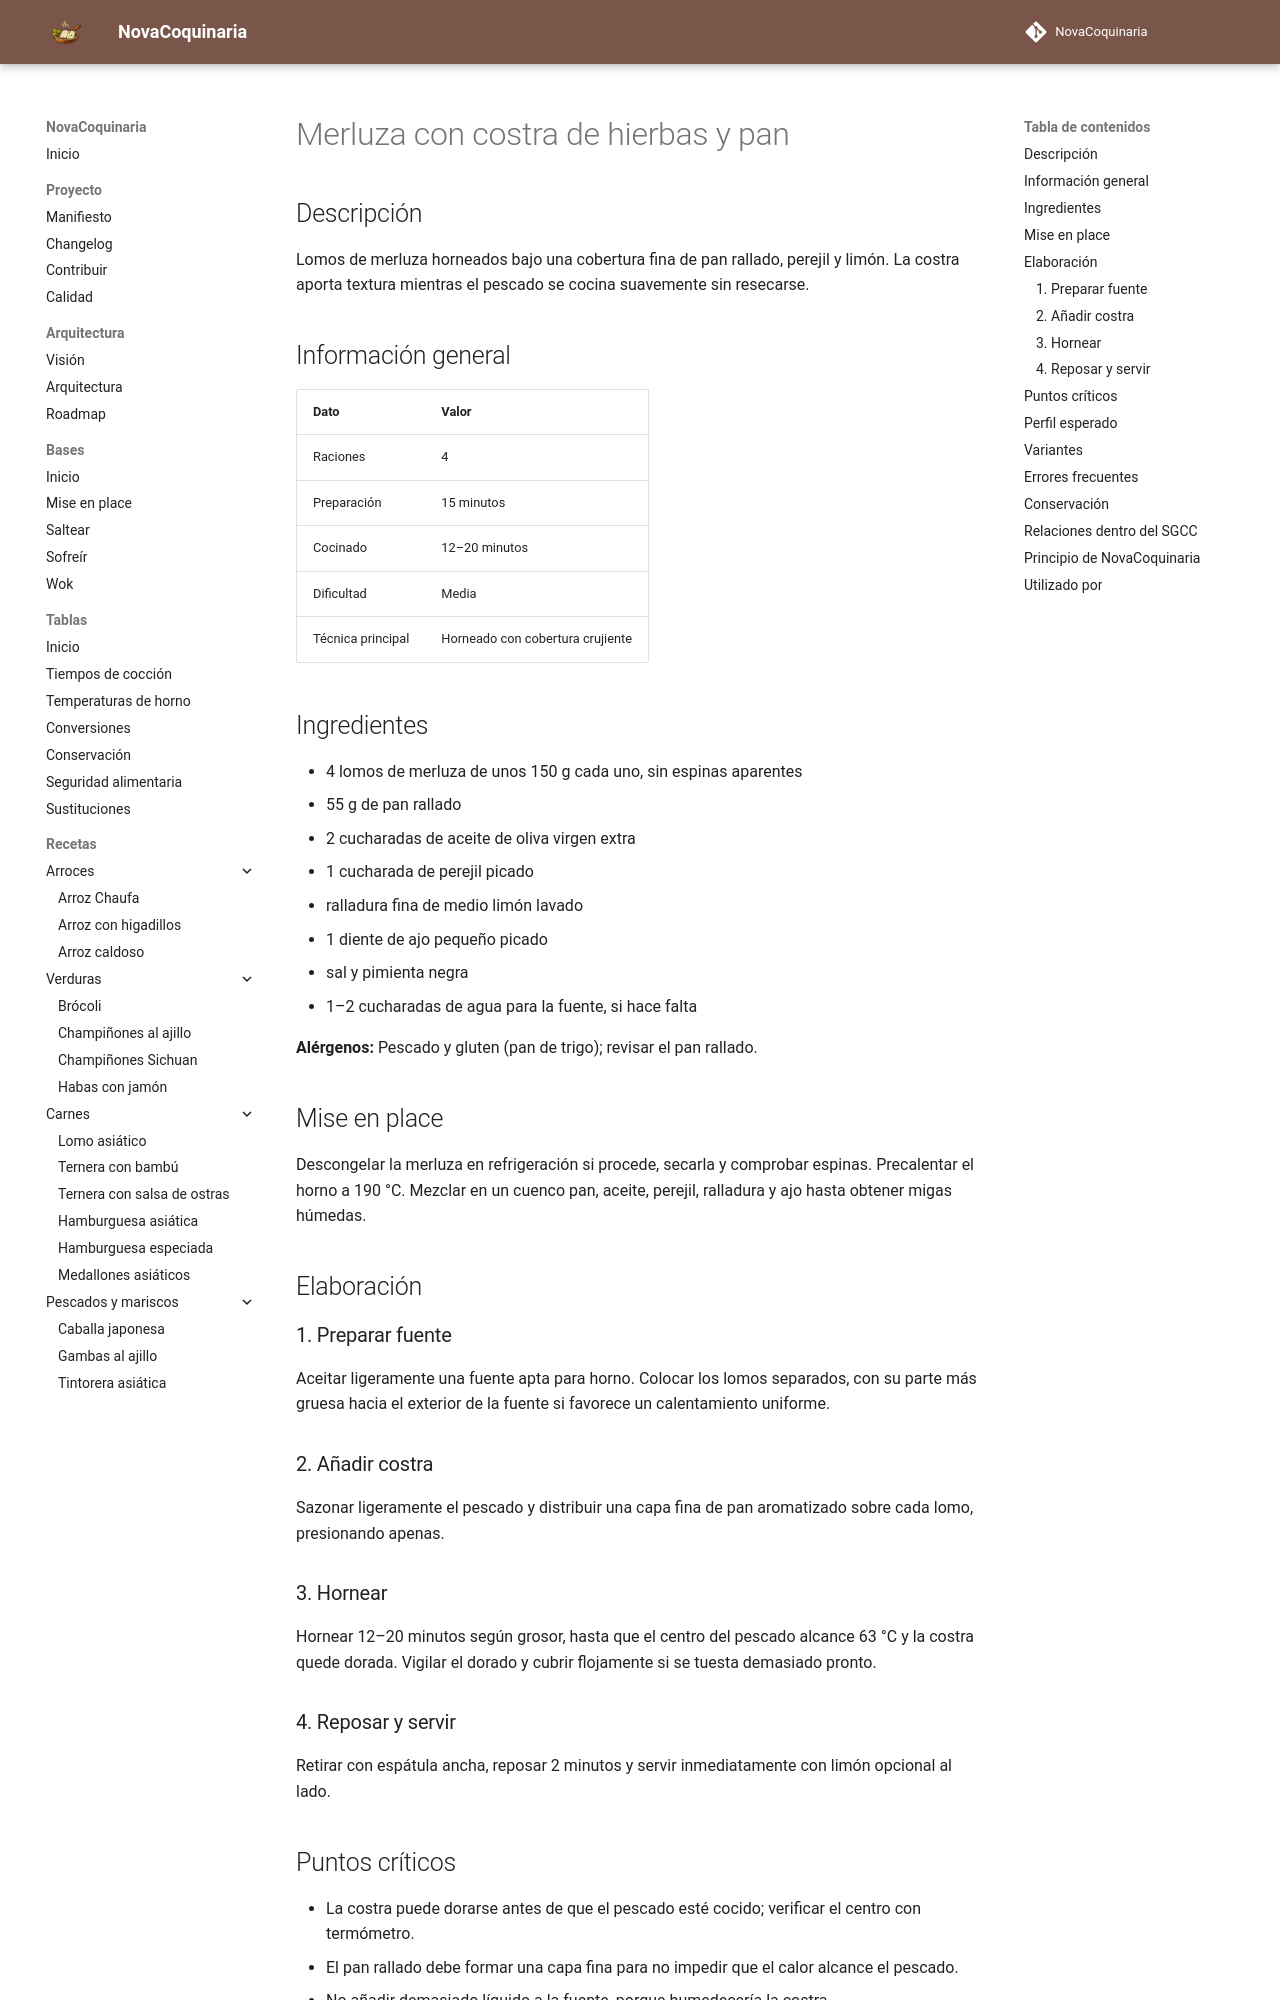

repository: fran-eliot/NovaCoquinaria · page: 10_Horno/merluza_con_costra_de_hierbas_y_pan.html · generator: mkdocs

---
id: REC-0164
tipo: receta
titulo: Merluza con costra de hierbas y pan
categoria: Horno
estado: borrador
version: 1.0.0
ultima_revision: 2026-11-14
etiquetas:
  - horno
  - merluza
  - pan_rallado
  - hierbas
---

# Merluza con costra de hierbas y pan

## Descripción

Lomos de merluza horneados bajo una cobertura fina de pan rallado, perejil y limón. La costra aporta textura mientras el pescado se cocina suavemente sin resecarse.

## Información general

| Dato | Valor |
|---|---|
| Raciones | 4 |
| Preparación | 15 minutos |
| Cocinado | 12–20 minutos |
| Dificultad | Media |
| Técnica principal | Horneado con cobertura crujiente |

## Ingredientes

- 4 lomos de merluza de unos 150 g cada uno, sin espinas aparentes
- 55 g de pan rallado
- 2 cucharadas de aceite de oliva virgen extra
- 1 cucharada de perejil picado
- ralladura fina de medio limón lavado
- 1 diente de ajo pequeño picado
- sal y pimienta negra
- 1–2 cucharadas de agua para la fuente, si hace falta

**Alérgenos:** Pescado y gluten (pan de trigo); revisar el pan rallado.

## Mise en place

Descongelar la merluza en refrigeración si procede, secarla y comprobar espinas. Precalentar el horno a 190 °C. Mezclar en un cuenco pan, aceite, perejil, ralladura y ajo hasta obtener migas húmedas.

## Elaboración

### 1. Preparar fuente

Aceitar ligeramente una fuente apta para horno. Colocar los lomos separados, con su parte más gruesa hacia el exterior de la fuente si favorece un calentamiento uniforme.

### 2. Añadir costra

Sazonar ligeramente el pescado y distribuir una capa fina de pan aromatizado sobre cada lomo, presionando apenas.

### 3. Hornear

Hornear 12–20 minutos según grosor, hasta que el centro del pescado alcance 63 °C y la costra quede dorada. Vigilar el dorado y cubrir flojamente si se tuesta demasiado pronto.

### 4. Reposar y servir

Retirar con espátula ancha, reposar 2 minutos y servir inmediatamente con limón opcional al lado.
